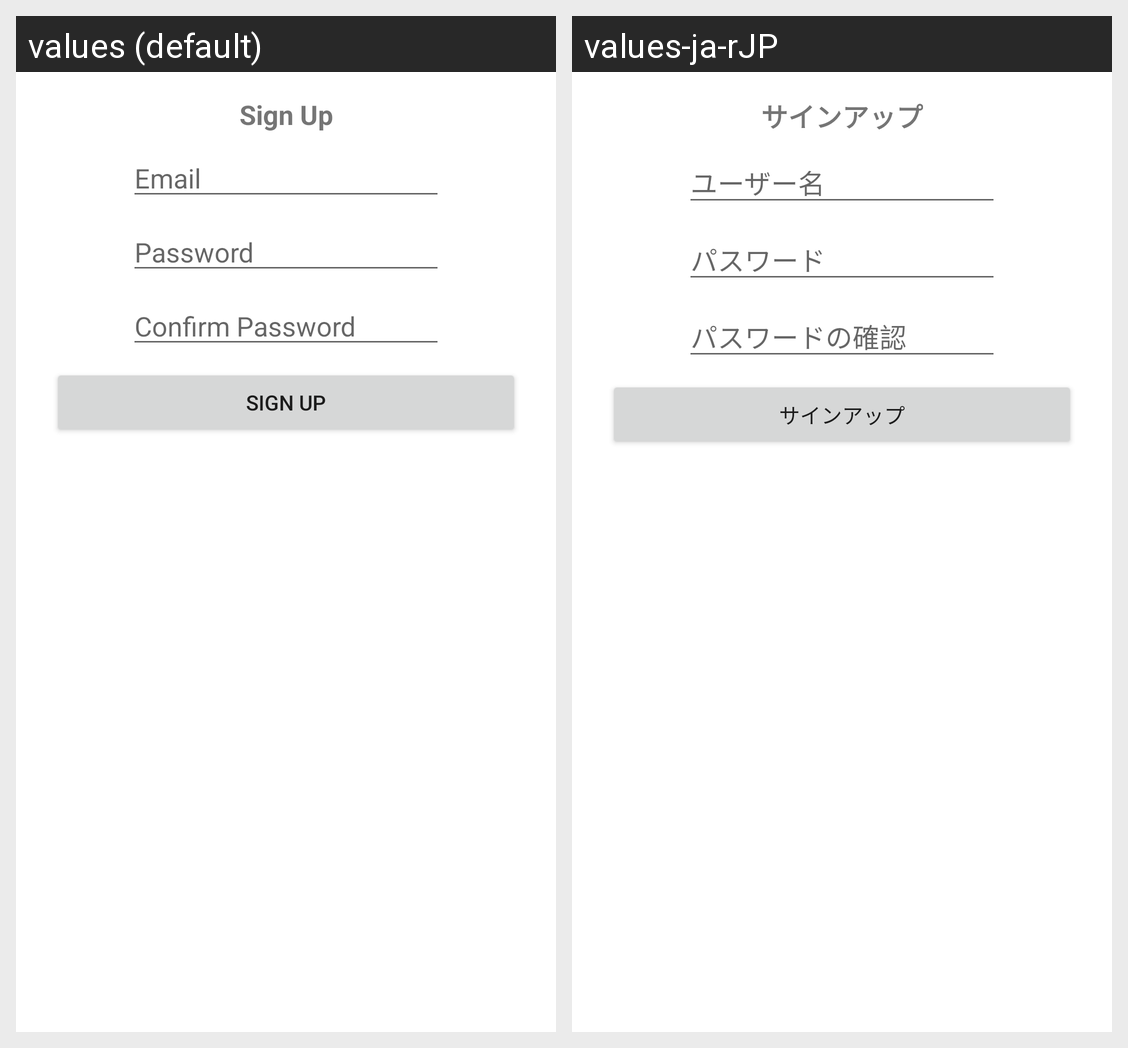

This grid shows one Android layout under two languages. Give, for every string resource on the screen, its name, the default text and each shown locale's text.
Android screen res/layout/activity_sign_up.xml rendered under 2 locales, left to right: values (default), values-ja-rJP. Device: Nexus 5 (rendered at 1080×1920; each locale shown at half size, 540×960, under a caption strip naming it); theme Theme.TennisTalk.
Strings drawn on this screen, with the default value and each locale's value (text and hints the layout hard-codes, and strings that could not be matched under every locale, appear in the picture but are not listed):

confirm_password
  values: Confirm Password
  values-ja-rJP: パスワードの確認

sign_up
  values: Sign Up
  values-ja-rJP: サインアップ

username
  values: Email
  values-ja-rJP: ユーザー名

password
  values: Password
  values-ja-rJP: パスワード
